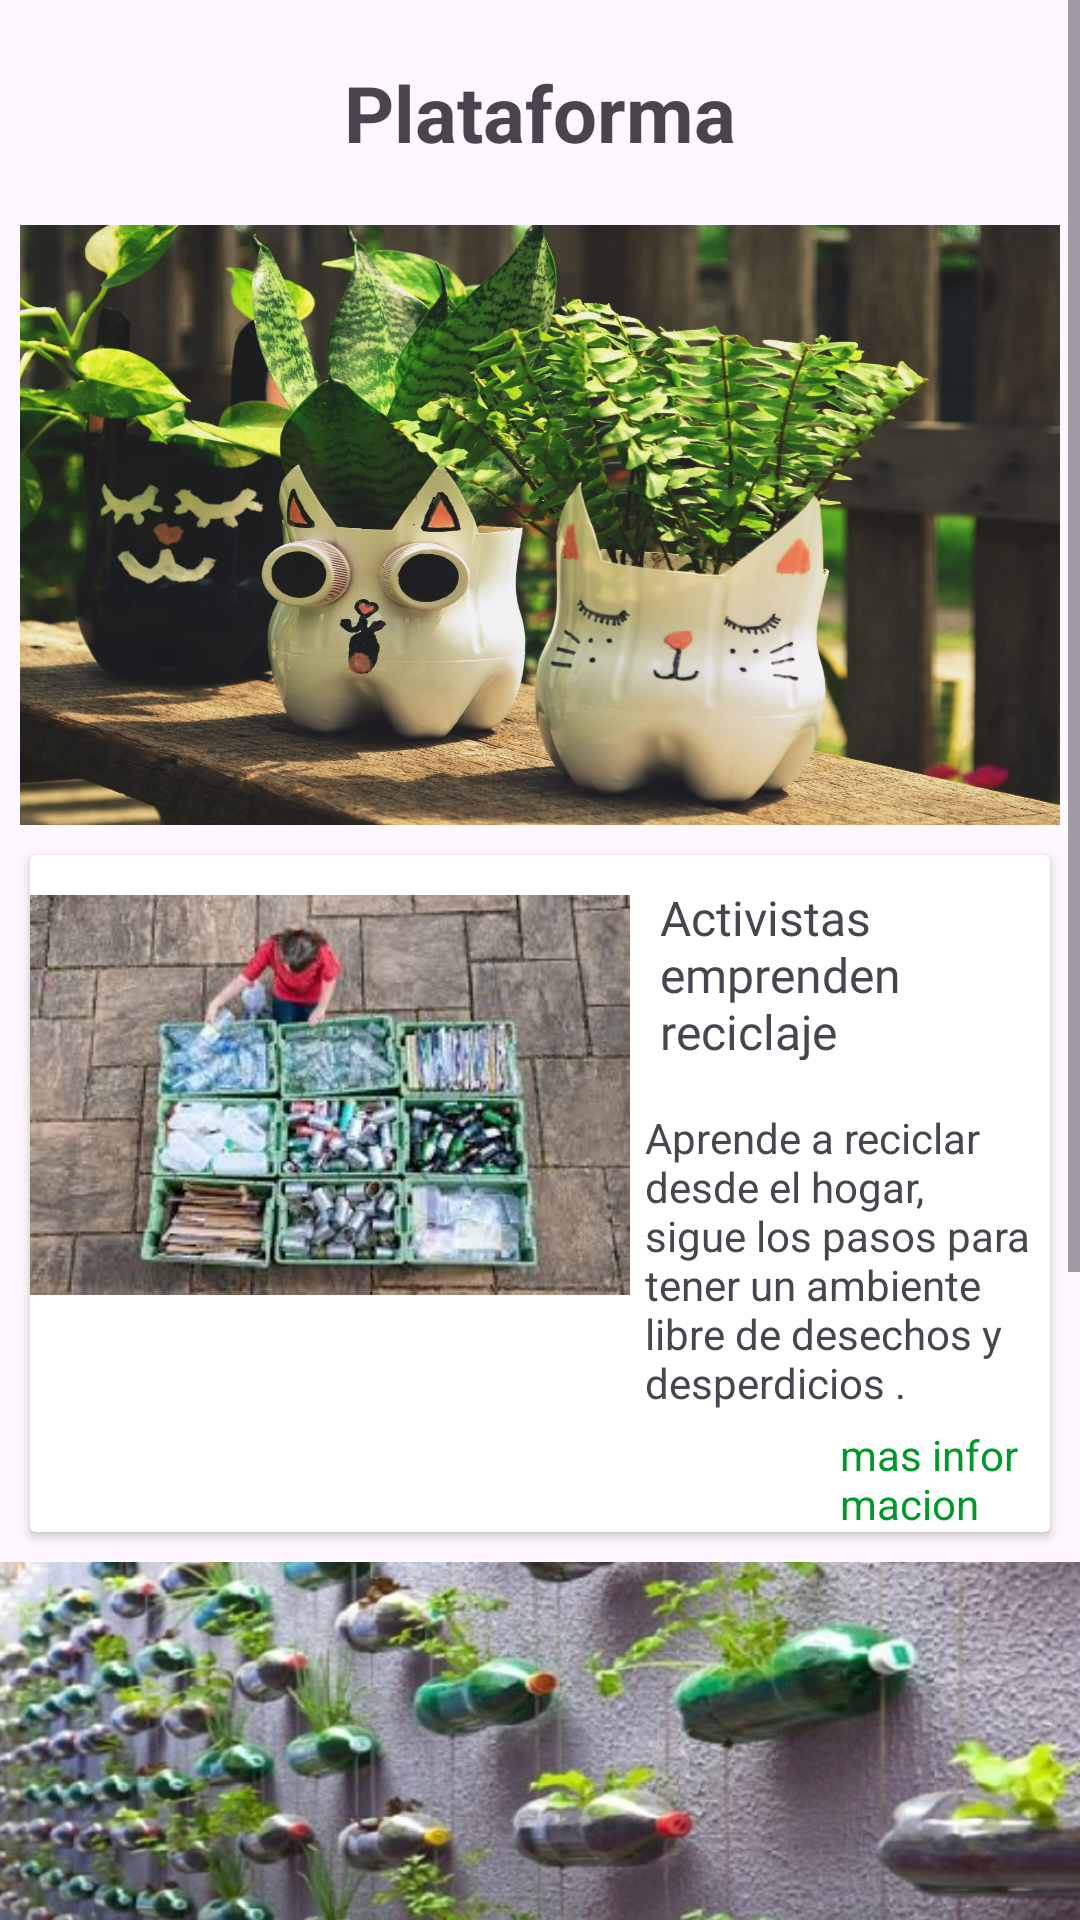

Here is an Android app screen rendered from its layout file. Give the layout XML and the strings, colors and styles it references.
<!-- AndroidManifest.xml: application theme Theme.Feria -->
<!-- res/layout/fragment_dashboard.xml -->
<?xml version="1.0" encoding="utf-8"?>
<androidx.constraintlayout.widget.ConstraintLayout xmlns:android="http://schemas.android.com/apk/res/android"
    xmlns:app="http://schemas.android.com/apk/res-auto"
    xmlns:tools="http://schemas.android.com/tools"
    android:layout_width="match_parent"
    android:layout_height="match_parent"
    tools:context=".ui.dashboard.DashboardFragment">

    <ScrollView
        android:layout_width="match_parent"
        android:layout_height="match_parent" >

        <LinearLayout
            android:id="@+id/linearLayout"
            android:layout_width="match_parent"
            android:layout_height="wrap_content"
            android:orientation="vertical">

            <TextView
                android:id="@+id/textView12"
                android:layout_width="match_parent"
                android:layout_height="wrap_content"
                android:layout_margin="20dp"
                android:text="Plataforma"
                android:textAlignment="center"
                android:textSize="26dp"
                android:textStyle="bold" />

            <ImageView
                android:id="@+id/imageView10"
                android:layout_width="match_parent"
                android:layout_height="200dp"
                android:scaleX="1.3"
                android:src="@drawable/card_3" />

            <LinearLayout
                android:layout_width="match_parent"
                android:layout_height="match_parent"
                android:orientation="horizontal">


                <androidx.cardview.widget.CardView
                    android:layout_width="match_parent"
                    android:layout_height="match_parent"
                    android:layout_margin="10dp"
                    android:background="@drawable/boder_solid">


                    <LinearLayout
                        android:layout_width="match_parent"
                        android:layout_height="match_parent"
                        android:orientation="horizontal">

                        <ImageView
                            android:id="@+id/image"
                            android:layout_width="200dp"
                            android:layout_height="160dp"
                            android:src="@drawable/n_2" />

                        <LinearLayout
                            android:layout_width="match_parent"
                            android:layout_height="wrap_content"
                            android:orientation="vertical">

                            <TextView
                                android:id="@+id/textVie"
                                android:layout_width="match_parent"
                                android:layout_height="wrap_content"
                                android:layout_margin="10dp"
                                android:fontFamily="@font/montserrat_italic"
                                android:text="Activistas emprenden reciclaje"
                                android:textSize="16dp" />

                            <TextView
                                android:id="@+id/textVi"
                                android:layout_width="wrap_content"
                                android:layout_height="wrap_content"
                                android:padding="5dp"
                                android:text="Aprende a reciclar desde el hogar, sigue los pasos para tener un ambiente libre de desechos y desperdicios ." />

                            <TextView
                                android:id="@+id/textView1"
                                android:layout_width="match_parent"
                                android:layout_height="wrap_content"
                                android:layout_marginStart="70dp"
                                android:text="mas informacion"
                                android:textColor="@color/verdeMedio" />
                        </LinearLayout>

                        <ScrollView
                            android:id="@+id/scrollView2"
                            android:layout_width="match_parent"
                            android:layout_height="match_parent">

                            <LinearLayout
                                android:layout_width="match_parent"
                                android:layout_height="wrap_content"
                                android:orientation="vertical" />
                        </ScrollView>

                    </LinearLayout>
                </androidx.cardview.widget.CardView>

            </LinearLayout>

            <ImageView
                android:id="@+id/imageView16"
                android:layout_width="match_parent"
                android:layout_height="200dp"
                android:scaleX="1.3"
                android:src="@drawable/slaider_2" />

            <androidx.cardview.widget.CardView
                android:layout_width="match_parent"
                android:layout_height="match_parent"
                android:layout_margin="10dp"
                android:background="@drawable/boder_solid">


                <LinearLayout
                    android:layout_width="match_parent"
                    android:layout_height="match_parent"
                    android:orientation="horizontal">

                    <ImageView
                        android:id="@+id/imag"
                        android:layout_width="200dp"
                        android:layout_height="160dp"
                        android:scaleY="1.2"
                        android:src="@drawable/slaider_1" />

                    <LinearLayout
                        android:layout_width="match_parent"
                        android:layout_height="wrap_content"
                        android:orientation="vertical">

                        <TextView
                            android:id="@+id/texVie"
                            android:layout_width="match_parent"
                            android:layout_height="wrap_content"
                            android:layout_margin="10dp"
                            android:fontFamily="@font/montserrat_italic"
                            android:text="Activistas emprenden reciclaje"
                            android:textSize="16dp" />

                        <TextView
                            android:id="@+id/extVi"
                            android:layout_width="wrap_content"
                            android:layout_height="wrap_content"
                            android:padding="5dp"
                            android:text="Aprende a reciclar desde el hogar, sigue los pasos para tener un ambiente libre de desechos y desperdicios ." />

                        <TextView
                            android:id="@+id/textView"
                            android:layout_width="match_parent"
                            android:layout_height="wrap_content"
                            android:layout_marginStart="70dp"
                            android:text="mas informacion"
                            android:textColor="@color/verdeMedio" />
                    </LinearLayout>

                </LinearLayout>
            </androidx.cardview.widget.CardView>


        </LinearLayout>
    </ScrollView>


</androidx.constraintlayout.widget.ConstraintLayout>
<!-- resources referenced by this layout -->
<resources>
  <color name="verdeMedio">#009929</color>
  <!-- drawable boder_solid (drawable) -->
  <?xml version="1.0" encoding="utf-8"?>
  <selector xmlns:android="http://schemas.android.com/apk/res/android">
   <item>
       <shape android:shape="rectangle">
           <solid android:color="@color/blanco"></solid>
           <stroke android:color="@color/black" android:width="5dp"></stroke>
           <padding android:bottom="3dp" android:left="3dp" android:right="3dp" android:top="3dp"></padding>
       </shape>
   </item>
  </selector>
  <!-- drawable card_3: jpg bitmap (drawable, 313038 bytes) -->
  <!-- drawable n_2: jpeg bitmap (drawable, 13199 bytes) -->
  <!-- drawable slaider_2: jpg bitmap (drawable, 73325 bytes) -->
  <style name="Theme.Feria" parent="Base.Theme.Feria" />
  <color name="blanco">#FFFFFFFF</color>
  <color name="black">#FF000000</color>
      //PALETA DE COLORES
  <style name="Base.Theme.Feria" parent="Theme.Material3.DayNight.NoActionBar">
          
          
      </style>
</resources>
